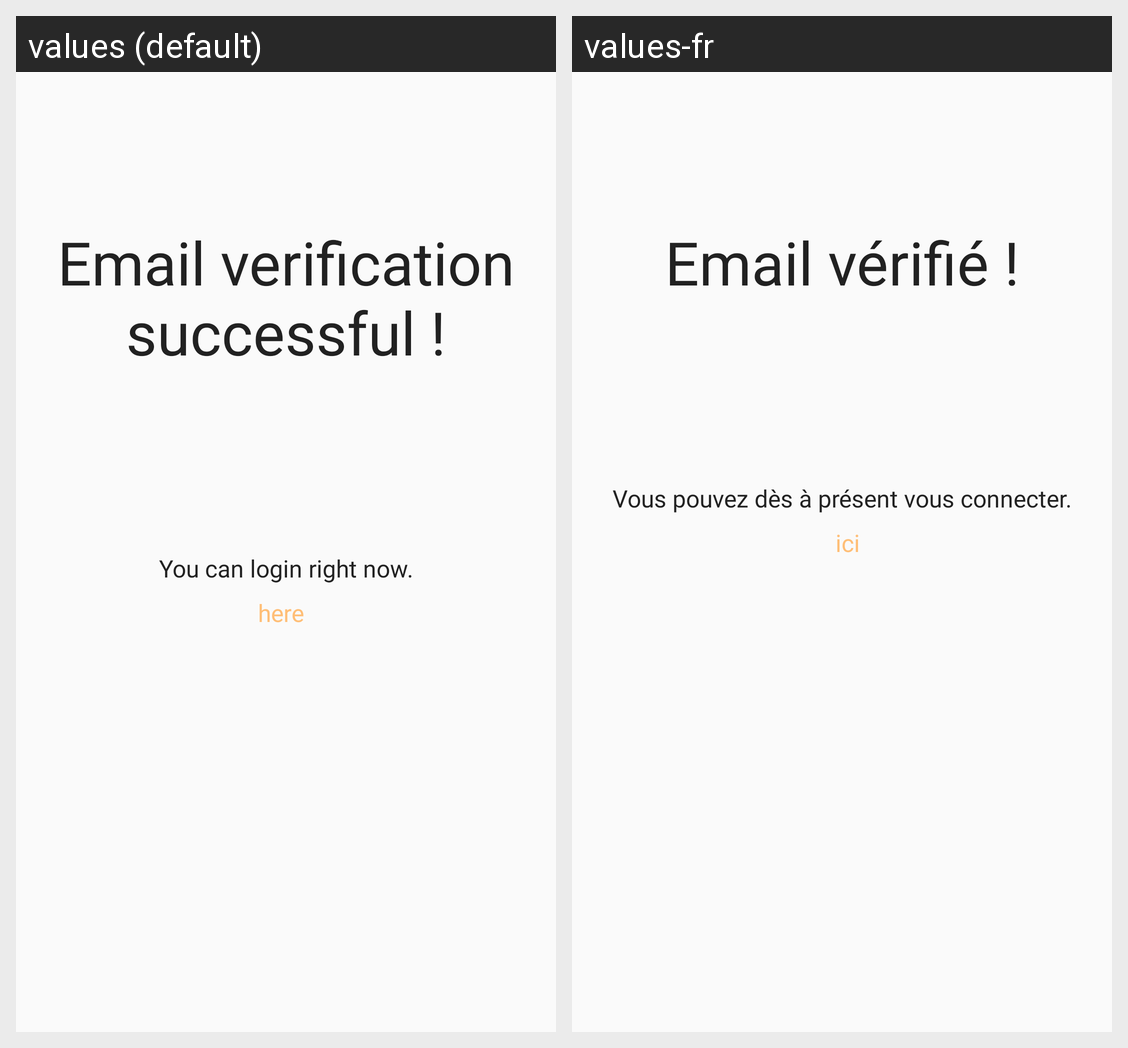

This grid shows one Android layout under two languages. Give, for every string resource on the screen, its name, the default text and each shown locale's text.
Android screen res/layout/activity_email_validation.xml rendered under 2 locales, left to right: values (default), values-fr. Device: Nexus 5 (rendered at 1080×1920; each locale shown at half size, 540×960, under a caption strip naming it); theme AppTheme.
Strings drawn on this screen, with the default value and each locale's value (text and hints the layout hard-codes, and strings that could not be matched under every locale, appear in the picture but are not listed):

verified_email
  values: Email verification successful !
  values-fr: Email vérifié !

verified_email_message
  values: You can login right now.
  values-fr: Vous pouvez dès à présent vous connecter.

here
  values: here
  values-fr: ici
